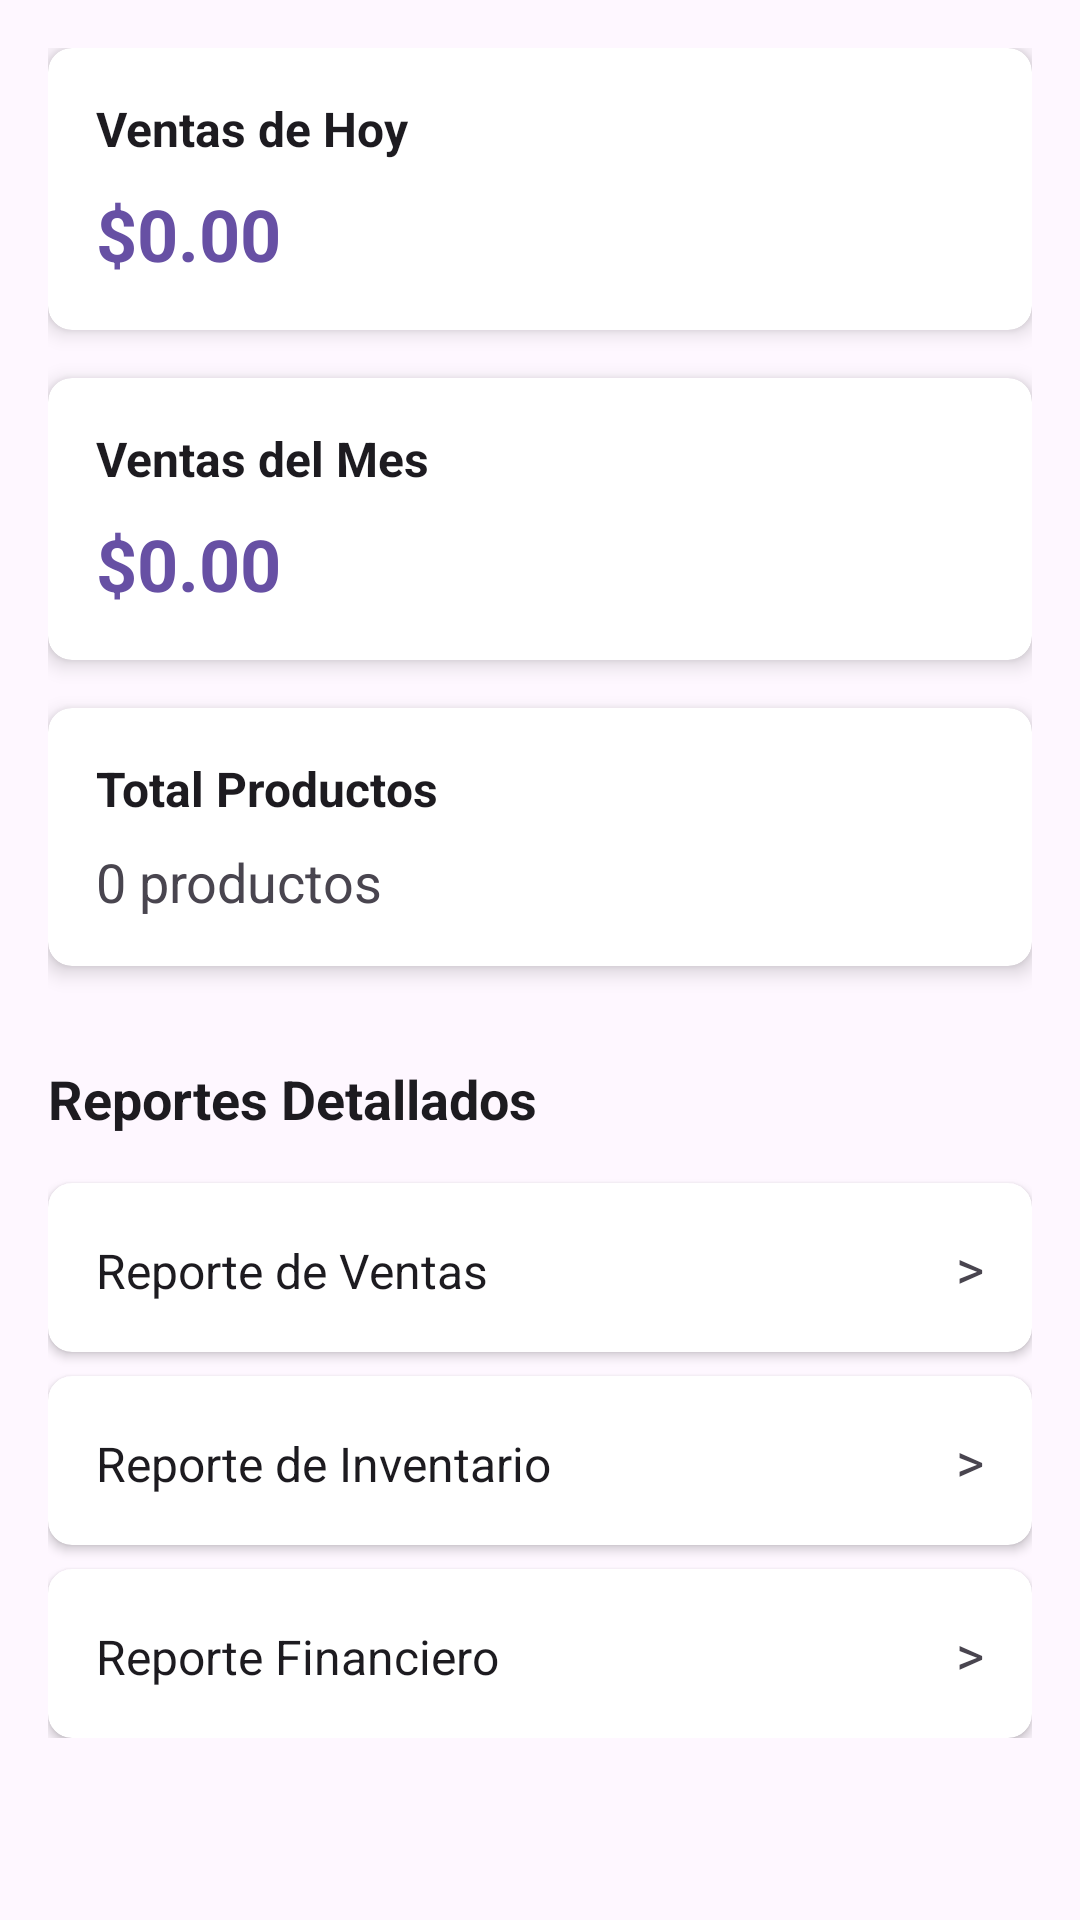

The Android layout XML behind this screen, and the referenced resources:
<!-- AndroidManifest.xml: application theme Theme.Material3.DayNight.NoActionBar -->
<!-- res/layout/fragment_report.xml -->
<?xml version="1.0" encoding="utf-8"?>
<ScrollView xmlns:android="http://schemas.android.com/apk/res/android"
    xmlns:app="http://schemas.android.com/apk/res-auto"
    xmlns:tools="http://schemas.android.com/tools"
    android:layout_width="match_parent"
    android:layout_height="match_parent"
    android:padding="16dp"
    tools:context=".ui.reports.ReportsFragment">

    <LinearLayout
        android:layout_width="match_parent"
        android:layout_height="wrap_content"
        android:orientation="vertical">

        
        <androidx.cardview.widget.CardView
            android:layout_width="match_parent"
            android:layout_height="wrap_content"
            android:layout_marginBottom="16dp"
            app:cardCornerRadius="8dp"
            app:cardElevation="4dp">

            <LinearLayout
                android:layout_width="match_parent"
                android:layout_height="wrap_content"
                android:orientation="vertical"
                android:padding="16dp">

                <TextView
                    android:layout_width="wrap_content"
                    android:layout_height="wrap_content"
                    android:text="Ventas de Hoy"
                    android:textSize="16sp"
                    android:textStyle="bold"
                    android:textColor="?attr/colorOnSurface" />

                <TextView
                    android:id="@+id/textViewTodaySales"
                    android:layout_width="wrap_content"
                    android:layout_height="wrap_content"
                    android:layout_marginTop="8dp"
                    android:text="$0.00"
                    android:textSize="24sp"
                    android:textStyle="bold"
                    android:textColor="?attr/colorPrimary" />

            </LinearLayout>

        </androidx.cardview.widget.CardView>

        
        <androidx.cardview.widget.CardView
            android:layout_width="match_parent"
            android:layout_height="wrap_content"
            android:layout_marginBottom="16dp"
            app:cardCornerRadius="8dp"
            app:cardElevation="4dp">

            <LinearLayout
                android:layout_width="match_parent"
                android:layout_height="wrap_content"
                android:orientation="vertical"
                android:padding="16dp">

                <TextView
                    android:layout_width="wrap_content"
                    android:layout_height="wrap_content"
                    android:text="Ventas del Mes"
                    android:textSize="16sp"
                    android:textStyle="bold"
                    android:textColor="?attr/colorOnSurface" />

                <TextView
                    android:id="@+id/textViewMonthSales"
                    android:layout_width="wrap_content"
                    android:layout_height="wrap_content"
                    android:layout_marginTop="8dp"
                    android:text="$0.00"
                    android:textSize="24sp"
                    android:textStyle="bold"
                    android:textColor="?attr/colorPrimary" />

            </LinearLayout>

        </androidx.cardview.widget.CardView>

        
        <androidx.cardview.widget.CardView
            android:layout_width="match_parent"
            android:layout_height="wrap_content"
            android:layout_marginBottom="16dp"
            app:cardCornerRadius="8dp"
            app:cardElevation="4dp">

            <LinearLayout
                android:layout_width="match_parent"
                android:layout_height="wrap_content"
                android:orientation="vertical"
                android:padding="16dp">

                <TextView
                    android:layout_width="wrap_content"
                    android:layout_height="wrap_content"
                    android:text="Total Productos"
                    android:textSize="16sp"
                    android:textStyle="bold"
                    android:textColor="?attr/colorOnSurface" />

                <TextView
                    android:id="@+id/textViewTotalProducts"
                    android:layout_width="wrap_content"
                    android:layout_height="wrap_content"
                    android:layout_marginTop="8dp"
                    android:text="0 productos"
                    android:textSize="18sp"
                    android:textColor="?attr/colorOnSurfaceVariant" />

            </LinearLayout>

        </androidx.cardview.widget.CardView>

        
        <TextView
            android:layout_width="wrap_content"
            android:layout_height="wrap_content"
            android:layout_marginTop="16dp"
            android:layout_marginBottom="16dp"
            android:text="Reportes Detallados"
            android:textSize="18sp"
            android:textStyle="bold"
            android:textColor="?attr/colorOnSurface" />

        
        <androidx.cardview.widget.CardView
            android:id="@+id/cardSalesReport"
            android:layout_width="match_parent"
            android:layout_height="wrap_content"
            android:layout_marginBottom="8dp"
            android:clickable="true"
            android:focusable="true"
            android:foreground="?android:attr/selectableItemBackground"
            app:cardCornerRadius="8dp"
            app:cardElevation="2dp">

            <LinearLayout
                android:layout_width="match_parent"
                android:layout_height="wrap_content"
                android:orientation="horizontal"
                android:padding="16dp">

                <TextView
                    android:layout_width="0dp"
                    android:layout_height="wrap_content"
                    android:layout_weight="1"
                    android:text="Reporte de Ventas"
                    android:textSize="16sp"
                    android:textColor="?attr/colorOnSurface" />

                <TextView
                    android:layout_width="wrap_content"
                    android:layout_height="wrap_content"
                    android:text=">"
                    android:textSize="18sp"
                    android:textColor="?attr/colorOnSurfaceVariant" />

            </LinearLayout>

        </androidx.cardview.widget.CardView>

        
        <androidx.cardview.widget.CardView
            android:id="@+id/cardInventoryReport"
            android:layout_width="match_parent"
            android:layout_height="wrap_content"
            android:layout_marginBottom="8dp"
            android:clickable="true"
            android:focusable="true"
            android:foreground="?android:attr/selectableItemBackground"
            app:cardCornerRadius="8dp"
            app:cardElevation="2dp">

            <LinearLayout
                android:layout_width="match_parent"
                android:layout_height="wrap_content"
                android:orientation="horizontal"
                android:padding="16dp">

                <TextView
                    android:layout_width="0dp"
                    android:layout_height="wrap_content"
                    android:layout_weight="1"
                    android:text="Reporte de Inventario"
                    android:textSize="16sp"
                    android:textColor="?attr/colorOnSurface" />

                <TextView
                    android:layout_width="wrap_content"
                    android:layout_height="wrap_content"
                    android:text=">"
                    android:textSize="18sp"
                    android:textColor="?attr/colorOnSurfaceVariant" />

            </LinearLayout>

        </androidx.cardview.widget.CardView>

        
        <androidx.cardview.widget.CardView
            android:id="@+id/cardFinancialReport"
            android:layout_width="match_parent"
            android:layout_height="wrap_content"
            android:clickable="true"
            android:focusable="true"
            android:foreground="?android:attr/selectableItemBackground"
            app:cardCornerRadius="8dp"
            app:cardElevation="2dp">

            <LinearLayout
                android:layout_width="match_parent"
                android:layout_height="wrap_content"
                android:orientation="horizontal"
                android:padding="16dp">

                <TextView
                    android:layout_width="0dp"
                    android:layout_height="wrap_content"
                    android:layout_weight="1"
                    android:text="Reporte Financiero"
                    android:textSize="16sp"
                    android:textColor="?attr/colorOnSurface" />

                <TextView
                    android:layout_width="wrap_content"
                    android:layout_height="wrap_content"
                    android:text=">"
                    android:textSize="18sp"
                    android:textColor="?attr/colorOnSurfaceVariant" />

            </LinearLayout>

        </androidx.cardview.widget.CardView>

    </LinearLayout>

</ScrollView>
<!-- resources referenced by this layout -->
<resources>

</resources>
